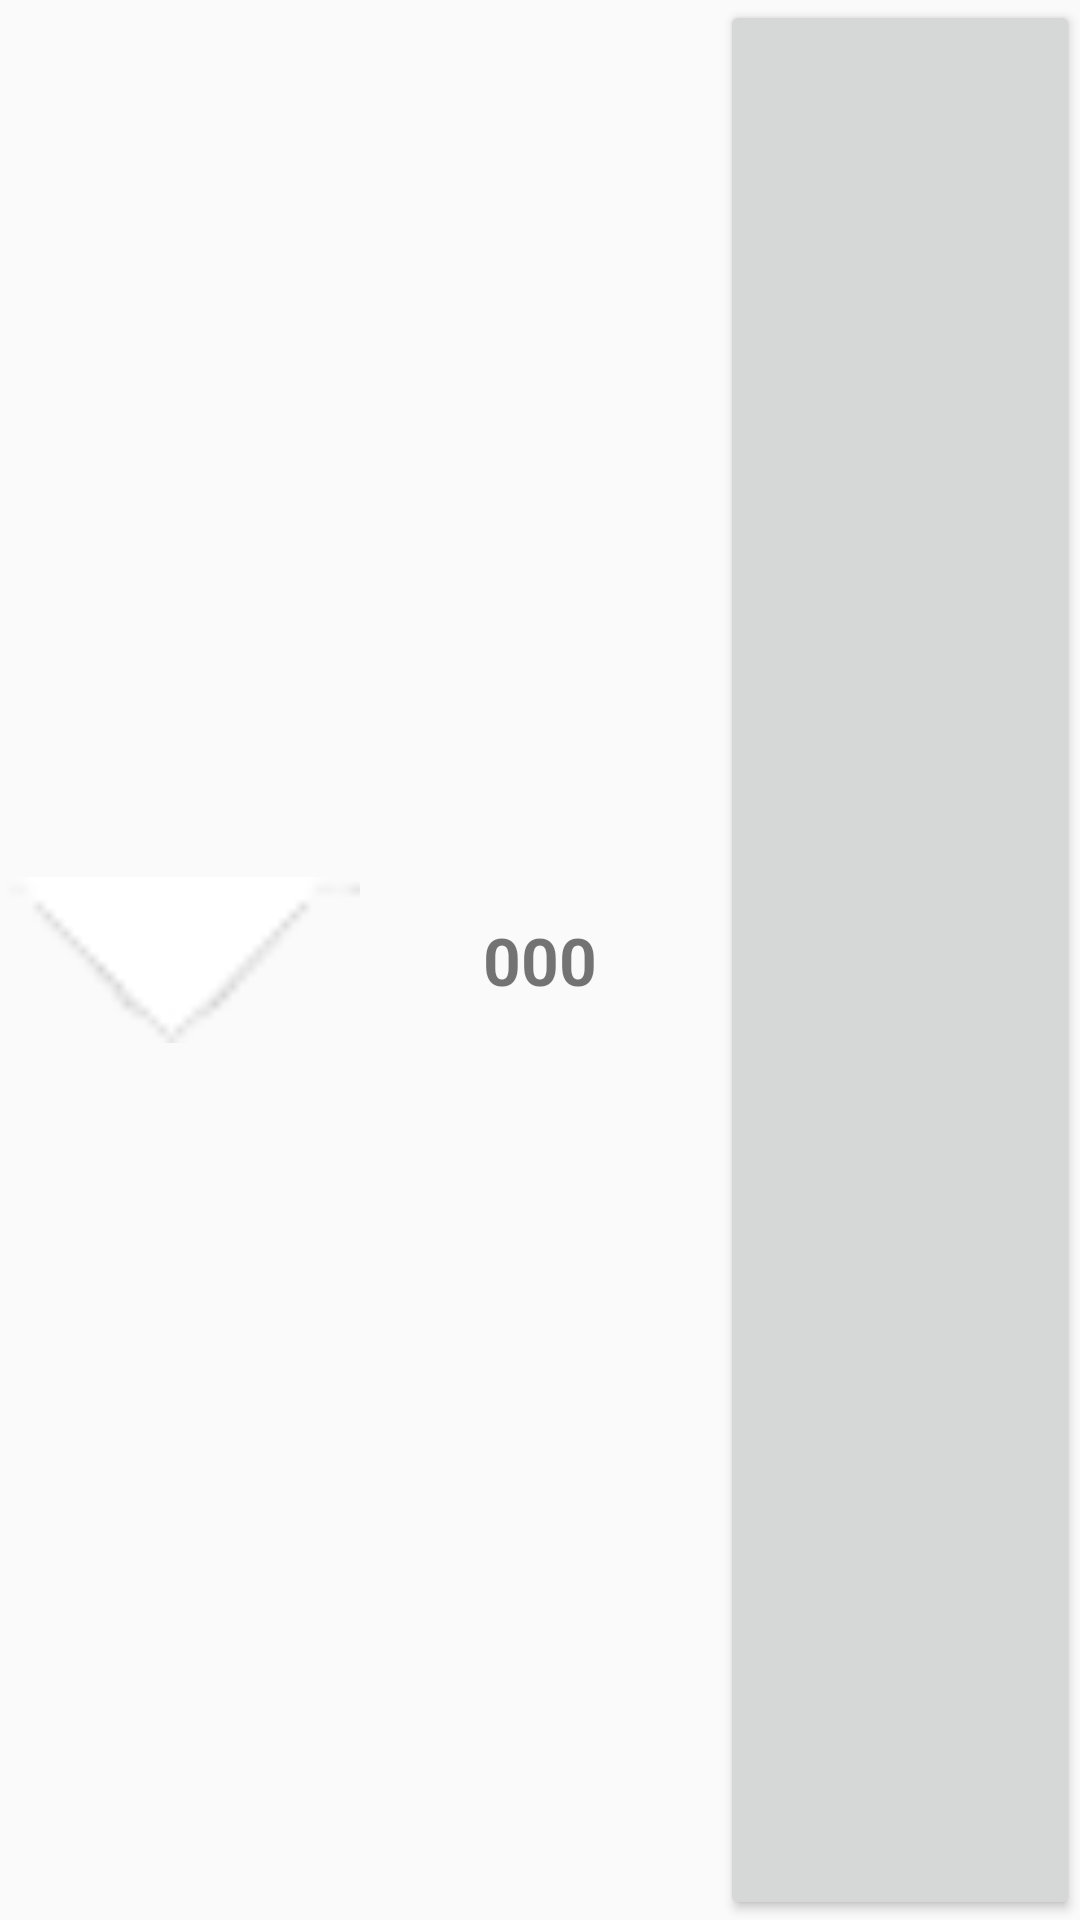

Write the Android layout XML for this screen, with the resource values it uses.
<!-- AndroidManifest.xml: application theme AppTheme -->
<!-- res/layout/widget_bug.xml -->
<?xml version="1.0" encoding="utf-8"?>
<LinearLayout xmlns:android="http://schemas.android.com/apk/res/android"
    android:layout_width="match_parent"
    android:layout_height="match_parent"
    android:orientation="horizontal">

    <ImageView
        android:id="@+id/imageView"
        android:layout_width="0dp"
        android:layout_height="match_parent"
        android:layout_weight="1"
        android:src="@drawable/white_arrow_down"/>

    <TextView
        android:id="@+id/textView"
        android:layout_width="0dp"
        android:layout_height="match_parent"
        android:layout_weight="1"
        android:gravity="center"
        android:text="000"
        android:textSize="@dimen/abc_text_size_large_material"
        android:textStyle="bold"/>

    <Button
        android:id="@+id/actionButton"
        android:layout_width="0dp"
        android:layout_height="match_parent"
        android:layout_weight="1"/>
</LinearLayout>
<!-- resources referenced by this layout -->
<resources>
  <!-- drawable white_arrow_down: png bitmap (drawable, 719 bytes) -->
  <style name="AppTheme" parent="Theme.AppCompat.Light.NoActionBar">
          
          <item name="colorPrimary">@color/colorPrimary</item>
          <item name="colorPrimaryDark">@color/colorPrimaryDark</item>
          <item name="colorAccent">@color/colorAccent</item>
      </style>
  <color name="colorPrimary">#3F51B5</color>
  <color name="colorPrimaryDark">#303F9F</color>
  <color name="colorAccent">#FF4081</color>
</resources>
